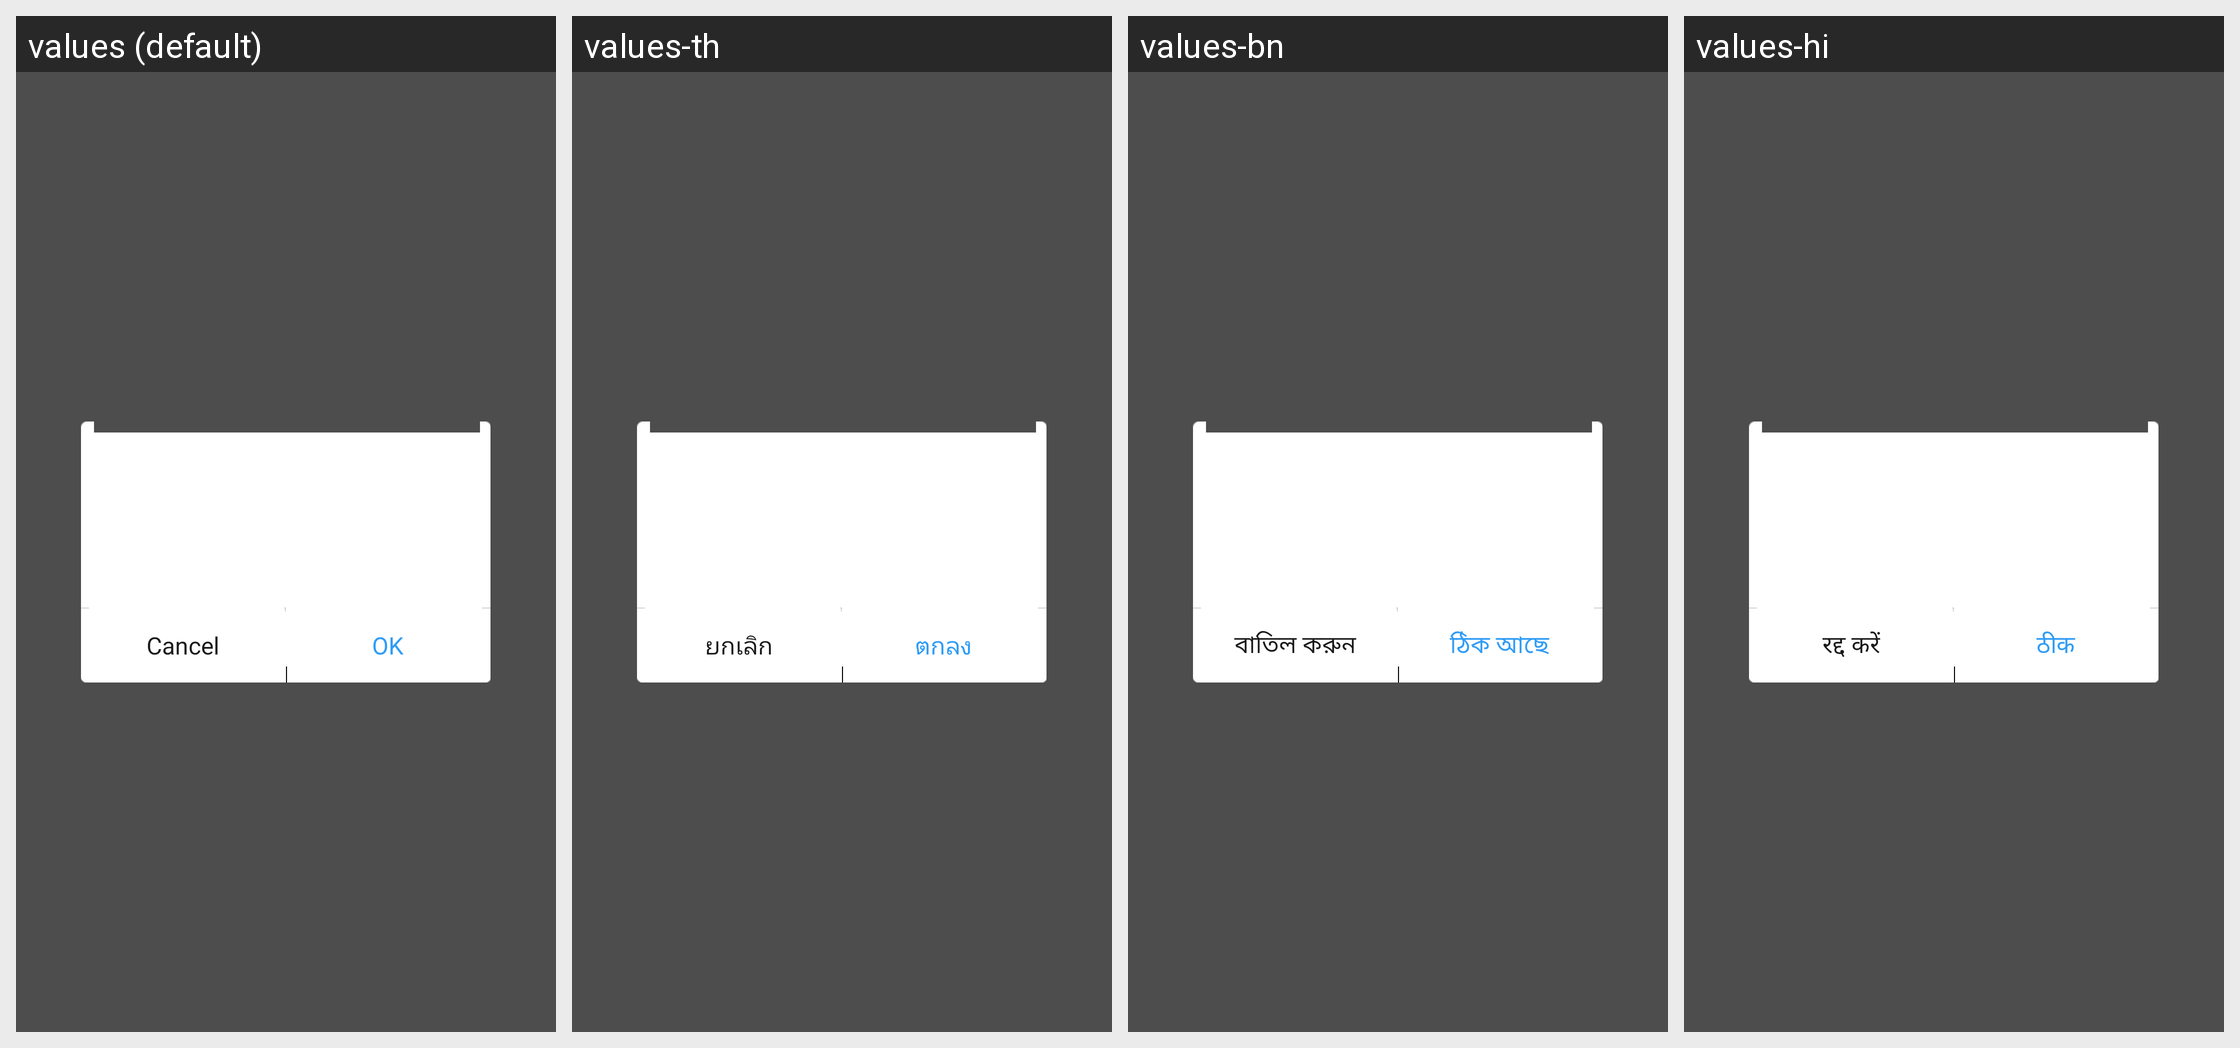

This grid shows one Android layout under several languages. Give, for every string resource on the screen, its name, the default text and each shown locale's text.
Android screen res/layout/widget_confirm_dialog_fragment.xml rendered under 4 locales, left to right: values (default), values-th, values-bn, values-hi. Device: Nexus 5 (rendered at 1080×1920; each locale shown at half size, 540×960, under a caption strip naming it); theme Theme.MaterialComponents.DayNight.NoActionBar.
Other locales in the repository, not shown: values-ar, values-bg, values-cs, values-de, values-el, values-es, values-et, values-fa, values-fi, values-fr, values-hr, values-hu, values-in, values-it, values-iw, values-ja, values-ko, values-lt, values-lv, values-ms, values-pl, values-pt-rBR, values-pt-rPT, values-ro, values-ru, values-sk, values-sl, values-sr, values-tr, values-uk, values-vi, values-zh-rCN, values-zh-rHK, values-zh-rTW.
Strings drawn on this screen, with the default value and each locale's value (text and hints the layout hard-codes, and strings that could not be matched under every locale, appear in the picture but are not listed):

common_operate_cancel
  values: Cancel
  values-th: ยกเลิก
  values-bn: বাতিল করুন
  values-hi: रद्द करें

common_operate_ok
  values: OK
  values-th: ตกลง
  values-bn: ঠিক আছে
  values-hi: ठीक
